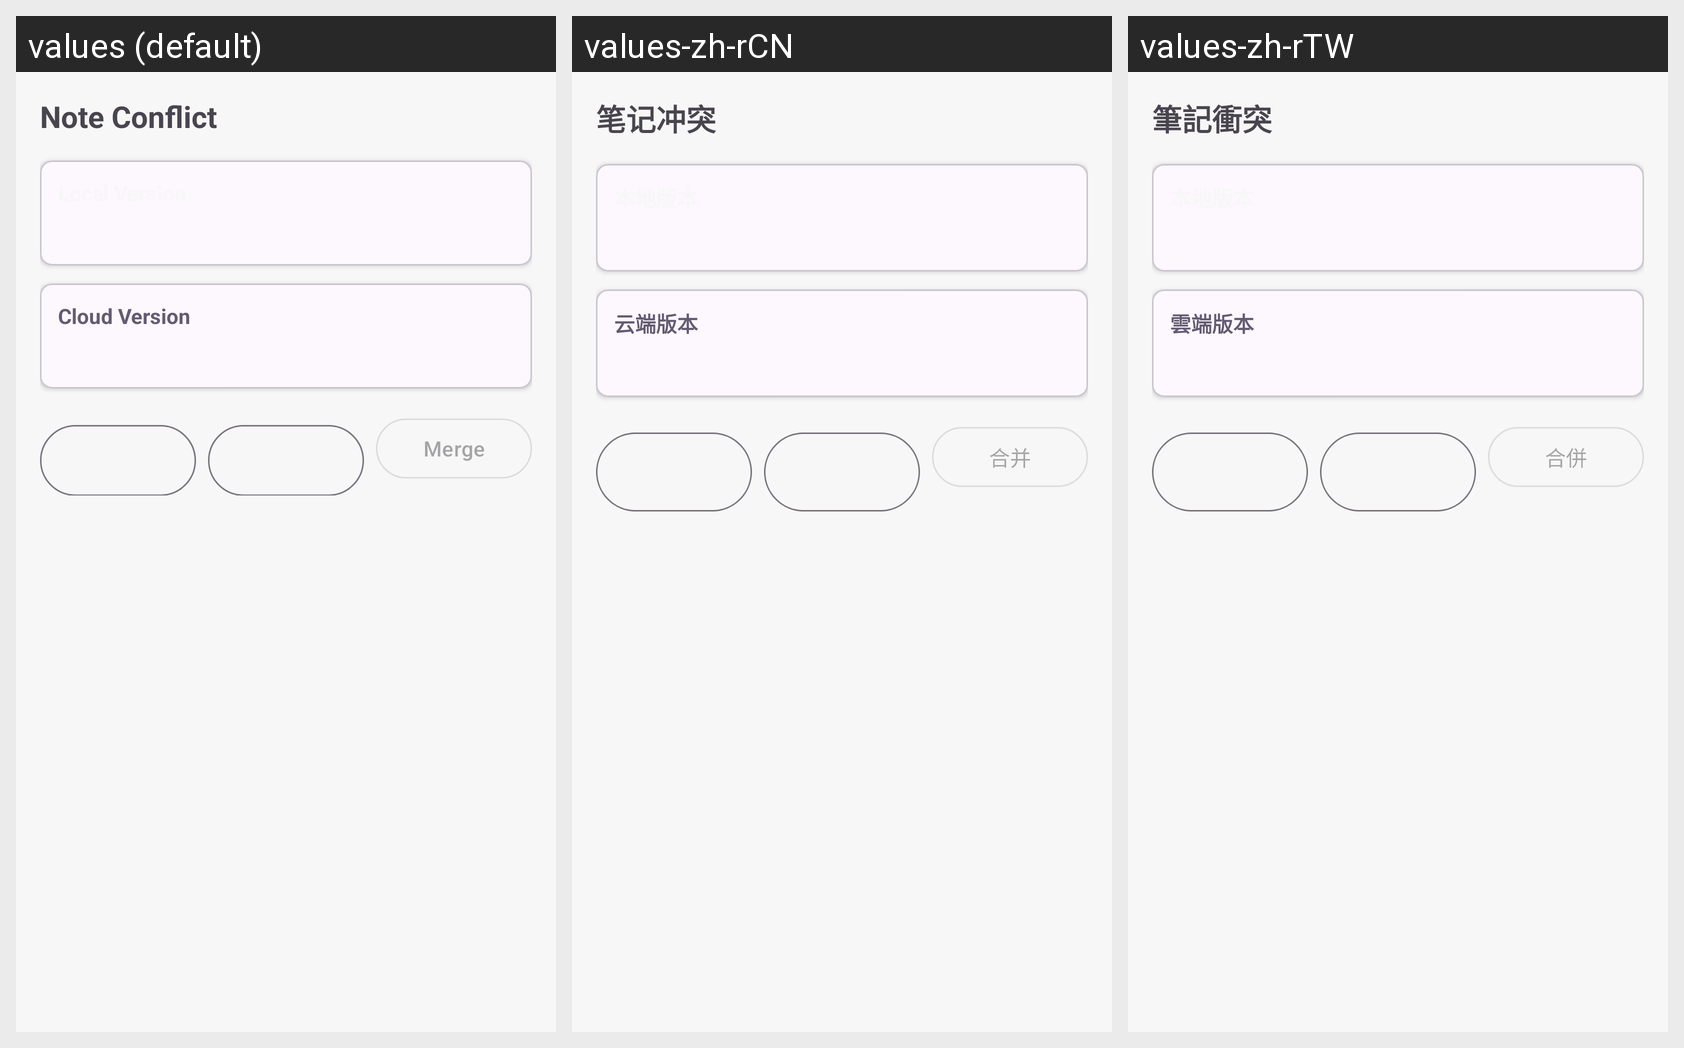

The Android screen above is rendered under several locales of the same app. Produce the string resources it draws, with the default and per-locale values.
Android screen res/layout/dialog_conflict_resolution.xml rendered under 3 locales, left to right: values (default), values-zh-rCN, values-zh-rTW. Device: Nexus 5 (rendered at 1080×1920; each locale shown at half size, 540×960, under a caption strip naming it); theme Theme.Notesmaster.
Strings drawn on this screen, with the default value and each locale's value (text and hints the layout hard-codes, and strings that could not be matched under every locale, appear in the picture but are not listed):

conflict_title
  values: Note Conflict
  values-zh-rCN: 笔记冲突
  values-zh-rTW: 筆記衝突

conflict_cloud_version
  values: Cloud Version
  values-zh-rCN: 云端版本
  values-zh-rTW: 雲端版本

conflict_merge
  values: Merge
  values-zh-rCN: 合并
  values-zh-rTW: 合併
